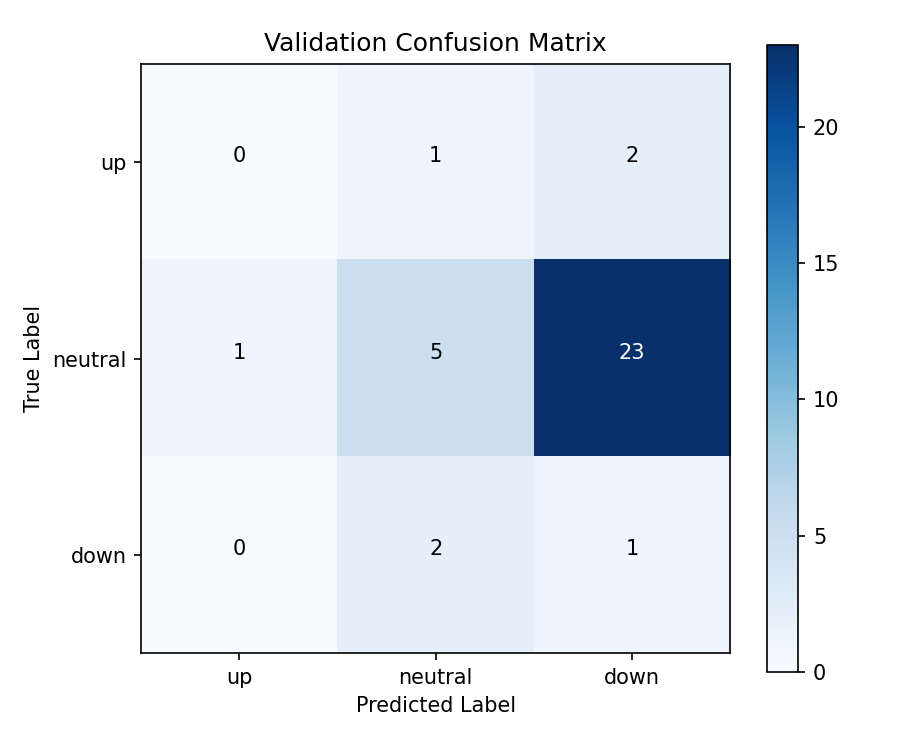

Data behind this chart, as committed beside it:
, up, neutral, down
up, 0, 1, 2
neutral, 1, 5, 23
down, 0, 2, 1
